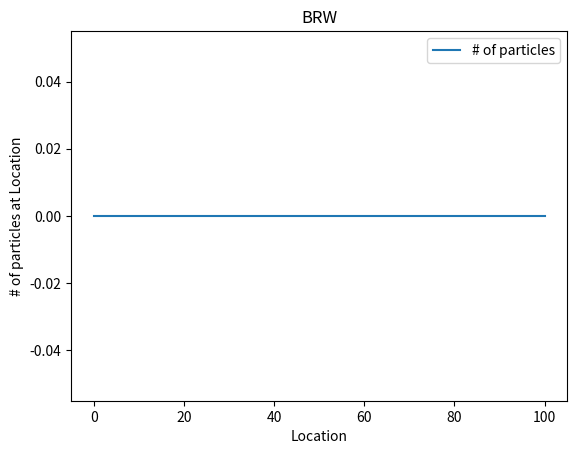

This chart was generated by the following Python code:
"""
06/24/22
June Lee
"""
from scipy.stats import pareto
import math
import numpy as np
import random
import matplotlib.pyplot as plt

def BRW(N, m, beta, gamma, a, t):
    #initial list of particles
    currGen = [0 for i in range(N+1)]
    #placeholder while updating
    
    
    #initial particle
    currGen[N//2 + 1] = 1
    
    # for each timestep
    for t in range(t):
        nextGen = [0 for i in range(N+1)]
        # for each location
        for x in range(len(currGen)):
            # for each particle at given location
            births = np.random.binomial(currGen[x], beta/(beta + gamma)) # num births at site x
            nextGen[x] += births
            if births == 0:
                break
            
            newLocs = pareto.rvs(a, size=births)
    
            for i in newLocs:
                newLocs[i] = math.ceil(newLocs[i])
                leftright = random.randit(0,1)
                if leftright == 0:
                    if x - newLocs[i] < 0:
                        tempX = -(x - newLocs[i]) % N
                        nextGen[tempX] += 1
                    else:
                        nextGen[x - newLocs[i]] += 1
                else:
                    if x + newLocs[i] > N:
                        tempX = (x + newLocs[i]) % N
                        nextGen[tempX] += 1
                    else:
                        nextGen[x + newLocs[i]] += 1
                    
            
                    
        currGen = nextGen
    
    return (currGen)


if __name__ == '__main__':
    N = 100
    m = 5
    beta = 6
    gamma = 1
    a = 1/2
    t = 10
    currGen = BRW(N, m, beta, gamma, a, t)
    
    plt.figure()
    fig, ax = plt.subplots()
    ax.plot(currGen, label='# of particles')
    ax.legend(loc='upper right')
    plt.title('BRW')
    plt.xlabel('Location')
    plt.ylabel('# of particles at Location')       
    plt.savefig('BRW.png', bbox_inches='tight')
    plt.close('all')
